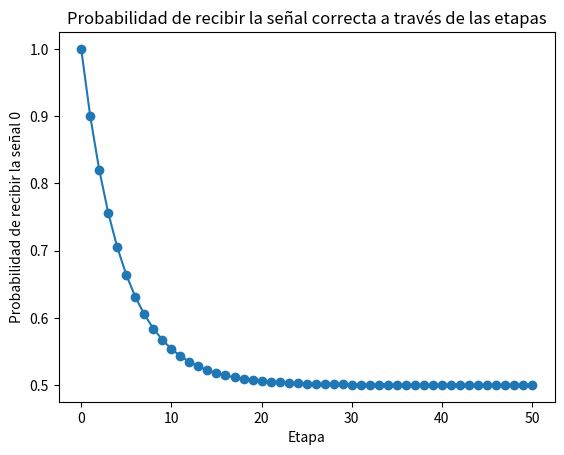

The matplotlib source for this figure:
import numpy as np
import matplotlib.pyplot as plt

# Parámetros
alpha = 0.1  # Probabilidad de error

n = 50  # Número de etapas

# Matriz de transición
P = np.array([[1-alpha, alpha], 
              [alpha, 1-alpha]])

# Elevar la matriz a la potencia 2 para obtener la probabilidad entre la etapa 0 y 2
P2 = np.linalg.matrix_power(P, 2)
prob_no_error = P2[0, 0]
print(f"Probabilidad de no ocurrir ningún error entre la etapa 0 y la etapa 2: {prob_no_error:.4f}")

# Simulación del proceso a lo largo de n etapas
state = np.array([1, 0])  # Estado inicial (X_0 = 0)
states = [state[0]]

for _ in range(n):
    state = P @ state  # Multiplicamos por la matriz de transición
    states.append(state[0])

# Graficar la probabilidad de recibir la señal correcta (0)
plt.plot(states, marker='o')
plt.title("Probabilidad de recibir la señal correcta a través de las etapas")
plt.xlabel("Etapa")
plt.ylabel("Probabilidad de recibir la señal 0")
plt.show()
